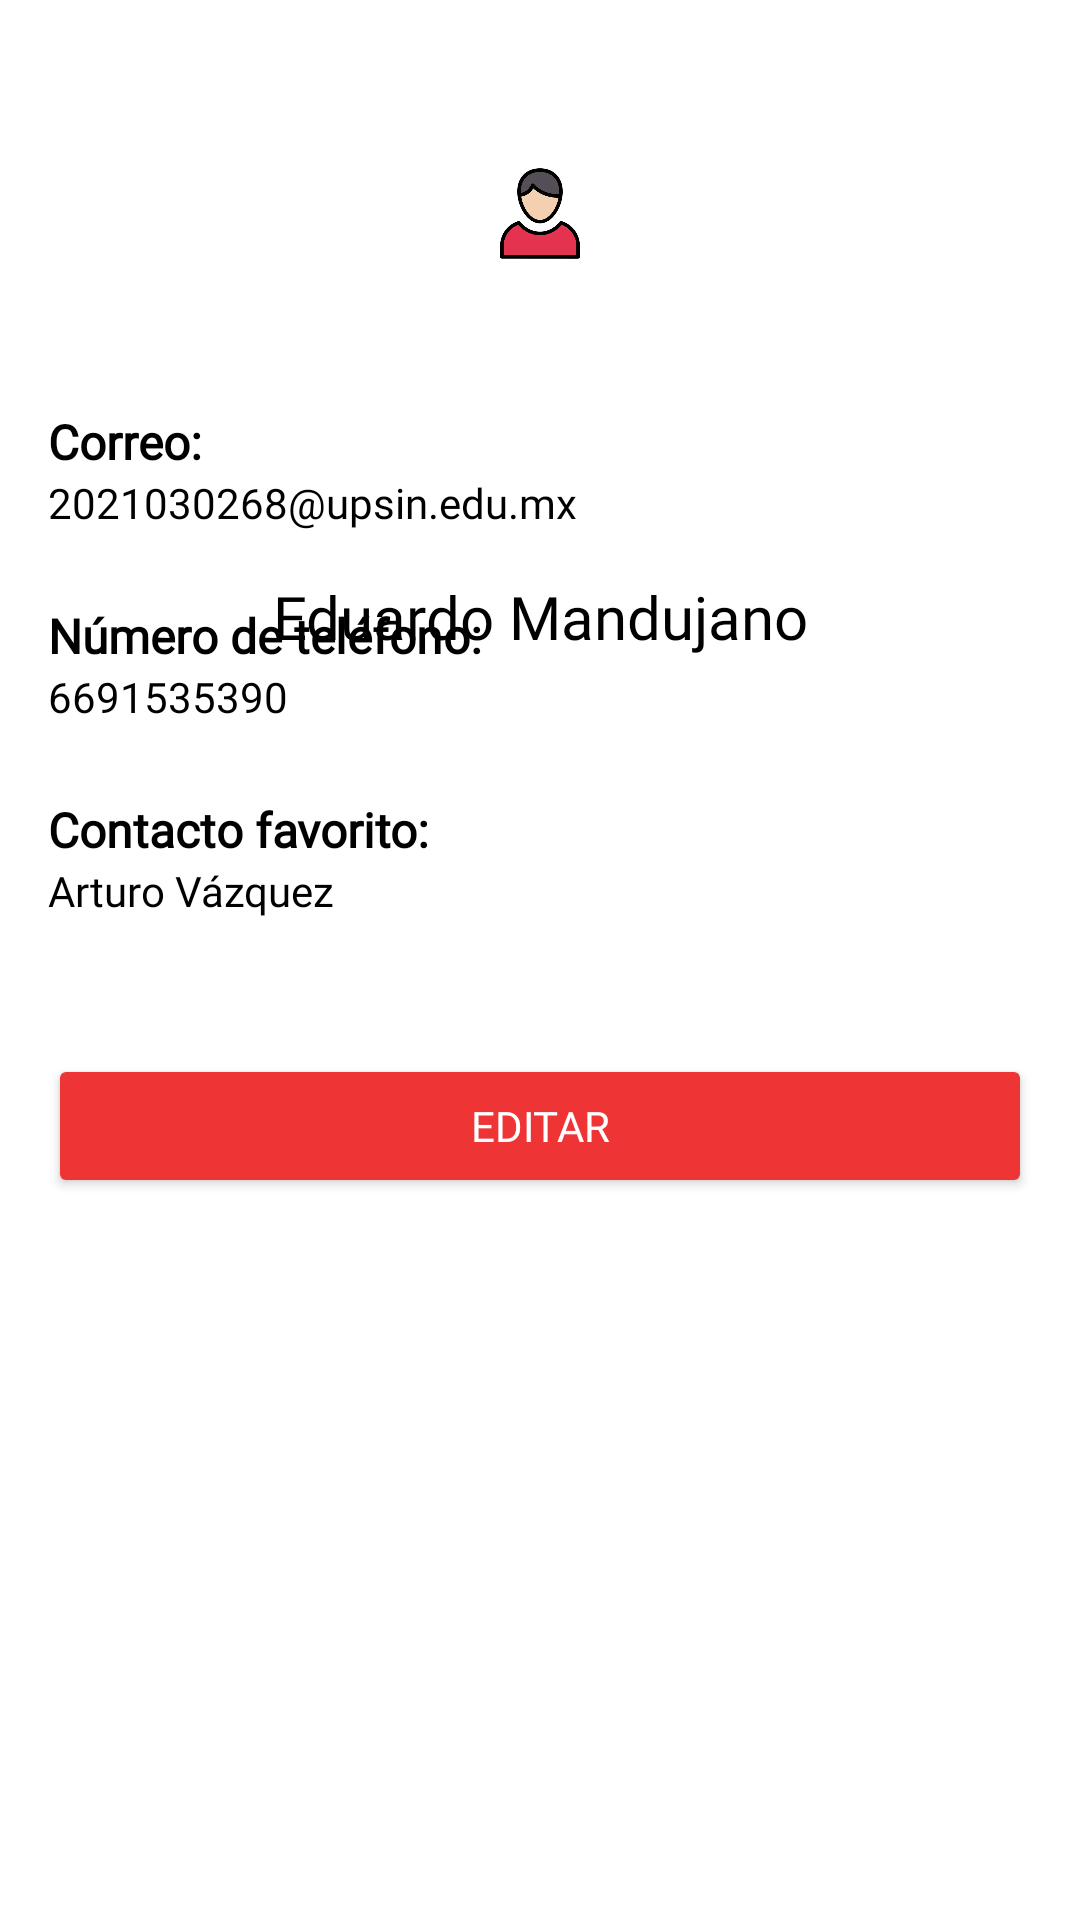

The Android layout XML behind this screen, and the referenced resources:
<!-- AndroidManifest.xml: application theme Theme.GasAlertApp -->
<!-- res/layout/fragment_perfil.xml -->
<?xml version="1.0" encoding="utf-8"?>
<androidx.constraintlayout.widget.ConstraintLayout xmlns:android="http://schemas.android.com/apk/res/android"
    xmlns:app="http://schemas.android.com/apk/res-auto"
    xmlns:tools="http://schemas.android.com/tools"
    android:layout_width="match_parent"
    android:layout_height="match_parent"
    android:background="@color/white"
    tools:context=".ui.perfil.PerfilFragment">

    <ImageView
        android:id="@+id/imageView6"
        android:layout_width="0dp"
        android:layout_height="0dp"
        android:layout_marginStart="16dp"
        android:layout_marginTop="48dp"
        android:layout_marginEnd="16dp"
        android:layout_marginBottom="42dp"
        android:src="@drawable/profile_icono"
        app:layout_constraintBottom_toTopOf="@+id/textView27"
        app:layout_constraintEnd_toEndOf="parent"
        app:layout_constraintStart_toStartOf="parent"
        app:layout_constraintTop_toTopOf="parent" />

    <TextView
        android:id="@+id/textView24"
        android:layout_width="0dp"
        android:layout_height="wrap_content"
        android:layout_marginStart="16dp"
        android:layout_marginTop="144dp"
        android:layout_marginEnd="16dp"
        android:fontFamily="@font/lato"
        android:text="Eduardo Mandujano"
        android:textAlignment="center"
        android:textColor="@color/black"
        android:textSize="20sp"
        app:layout_constraintEnd_toEndOf="parent"
        app:layout_constraintHorizontal_bias="0.0"
        app:layout_constraintStart_toStartOf="parent"
        app:layout_constraintTop_toTopOf="@+id/imageView6" />

    <TextView
        android:id="@+id/textView27"
        android:layout_width="0dp"
        android:layout_height="wrap_content"
        android:layout_marginStart="16dp"
        android:layout_marginEnd="16dp"
        android:layout_marginBottom="482dp"
        android:fontFamily="@font/lato"
        android:text="Correo:"
        android:textColor="@color/black"
        android:textSize="16sp"
        android:textStyle="bold"
        app:layout_constraintBottom_toBottomOf="parent"
        app:layout_constraintEnd_toEndOf="parent"
        app:layout_constraintStart_toStartOf="parent"
        app:layout_constraintTop_toBottomOf="@+id/imageView6" />

    <TextView
        android:id="@+id/textView32"
        android:layout_width="0dp"
        android:layout_height="wrap_content"
        android:layout_marginStart="16dp"
        android:layout_marginEnd="16dp"
        android:fontFamily="@font/lato"
        android:text="2021030268@upsin.edu.mx"
        android:textColor="@color/black"
        app:layout_constraintEnd_toEndOf="parent"
        app:layout_constraintStart_toStartOf="parent"
        app:layout_constraintTop_toBottomOf="@+id/textView27" />

    <TextView
        android:id="@+id/textView34"
        android:layout_width="0dp"
        android:layout_height="wrap_content"
        android:layout_marginStart="16dp"
        android:layout_marginTop="24dp"
        android:layout_marginEnd="16dp"
        android:fontFamily="@font/lato"
        android:text="Número de teléfono:"
        android:textColor="@color/black"
        android:textSize="16sp"
        android:textStyle="bold"
        app:layout_constraintEnd_toEndOf="parent"
        app:layout_constraintStart_toStartOf="parent"
        app:layout_constraintTop_toBottomOf="@+id/textView32" />

    <TextView
        android:id="@+id/textView35"
        android:layout_width="0dp"
        android:layout_height="wrap_content"
        android:layout_marginStart="16dp"
        android:layout_marginEnd="16dp"
        android:text="6691535390"
        android:textColor="@color/black"
        app:layout_constraintEnd_toEndOf="parent"
        app:layout_constraintStart_toStartOf="parent"
        app:layout_constraintTop_toBottomOf="@+id/textView34" />

    <TextView
        android:id="@+id/textView36"
        android:layout_width="0dp"
        android:layout_height="wrap_content"
        android:layout_marginStart="16dp"
        android:layout_marginTop="24dp"
        android:layout_marginEnd="16dp"
        android:fontFamily="@font/lato"
        android:text="Contacto favorito:"
        android:textColor="@color/black"
        android:textSize="16sp"
        android:textStyle="bold"
        app:layout_constraintEnd_toEndOf="parent"
        app:layout_constraintStart_toStartOf="parent"
        app:layout_constraintTop_toBottomOf="@+id/textView35" />

    <TextView
        android:id="@+id/textView37"
        android:layout_width="0dp"
        android:layout_height="wrap_content"
        android:layout_marginStart="16dp"
        android:layout_marginEnd="16dp"
        android:fontFamily="@font/lato"
        android:text="Arturo Vázquez"
        android:textColor="@color/black"
        app:layout_constraintEnd_toEndOf="parent"
        app:layout_constraintStart_toStartOf="parent"
        app:layout_constraintTop_toBottomOf="@+id/textView36" />

    <Button
        android:id="@+id/button2"
        android:layout_width="0dp"
        android:layout_height="wrap_content"
        android:layout_marginStart="16dp"
        android:layout_marginTop="45dp"
        android:layout_marginEnd="16dp"
        android:fontFamily="@font/lato"
        android:text="Editar"
        android:backgroundTint="@color/red"
        android:textColor="#fff"
        android:textColorLink="#000000"
        app:iconTint="#000000"
        android:textSize="14sp"
        app:layout_constraintEnd_toEndOf="parent"
        app:layout_constraintStart_toStartOf="parent"
        app:layout_constraintTop_toBottomOf="@+id/textView37" />

</androidx.constraintlayout.widget.ConstraintLayout>
<!-- resources referenced by this layout -->
<resources>
  <color name="black">#FF000000</color>
  <color name="red">#ee3435</color>
  <color name="white">#FFFFFFFF</color>
  <!-- drawable profile_icono: png bitmap (drawable, 65669 bytes) -->
  <style name="Theme.GasAlertApp" parent="Base.Theme.GasAlertApp" />
  <style name="Base.Theme.GasAlertApp" parent="Theme.Material3.DayNight.NoActionBar">
          
          
  
      </style>
</resources>
